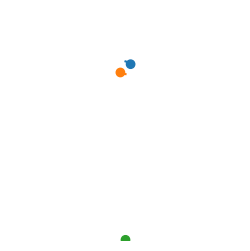

Here is the Python script that generated this plot:

import numpy as np
from matplotlib import pyplot as plt
from matplotlib.animation import FuncAnimation
from scipy.integrate import solve_ivp

def diff_eq(t, z):
    """
    Interacting particles in 2D, with r^-2 interaction
    """

    n = len(z)//4

    zdot = np.ndarray(z.size)

    # qdot = p
    zdot[2*n:] = z[:2*n]

    # pdot = F
    f_coeff = 0.1
    alpha = 3
    for i in range(n):

        # compute all hypotenuses
        r = np.maximum(0.05, np.hypot(z[2*n::2]-z[2*n+2*i], z[2*n+1::2]-z[2*(n+i)+1]))

        zdot[2*i] = 0
        zdot[2*i+1] = 0
        if i>0:
            zdot[2*i] += -np.sum((z[2*(n+i)] - z[2*n:2*(n+i):2]) / r[:i]**alpha)
            zdot[2*i+1] += -np.sum((z[2*(n+i)+1] - z[2*n+1:2*(n+i)+1:2]) / r[:i]**alpha)
        if i<n-1:
            zdot[2*i] += -np.sum((z[2*(n+i)] - z[2*(n+i+1)::2]) / r[i+1:]**alpha)
            zdot[2*i+1] += -np.sum((z[2*(n+i)+1] - z[2*(n+i+1)+1::2]) / r[i+1:]**alpha)

    zdot[:2*n] *= f_coeff

    return zdot


class ParticleAnimator:

    def __init__(self, z):

        self.z = z

        self.fig, ax = plt.subplots(figsize=(3,3))
        ax.set_xlim(-2, 2)
        ax.set_ylim(-2, 2)
        ax.set_aspect('equal')

        ax.axis('off')

        n = z.shape[0] // 4

        colors = ['C{}'.format(x) for x in range(n)]

        self.pts = plt.scatter(z[2*n::2], z[2*n+1::2], c=colors)
        self.lns = []
        for i in range(n):
            self.lns.append(plt.plot([], [], color=colors[i])[0])

    def update(self, frame):

        trail_time = 100
        tstep = 0.1

        r = solve_ivp(diff_eq, (0, tstep), self.z[:,-1], method='Radau')

        if self.z.shape[1] > trail_time:
            self.z[:,:-1] = self.z[:,1:]
        else:
            self.z = np.hstack([self.z, np.ndarray((self.z.shape[0],1))])

        self.z[:,-1] = r.y[:,-1]

        n = self.z.shape[0] // 4

        frame_data = np.vstack([self.z[2*n::2, -1], self.z[2*n+1::2, -1]]).T
        self.pts.set_offsets(frame_data)

        # add trailing lines
        for i, ln in enumerate(self.lns):
            ln.set_data(self.z[2*(n+i),:], self.z[2*(n+i)+1,:])

        return [self.pts] + self.lns

def plot_soln(zs):
    part_anim = ParticleAnimator(zs)
    anim = FuncAnimation(part_anim.fig, part_anim.update, blit=True, interval=20)
    plt.show()

def main():
    z0 = np.array([
    #   px  py
        0.5,  -0.05,
        -0.5, -0.05,
        0,    0.1,
    #   qx  qy
        0, 1.11,
        0, 0.89,
        0,  -2,
    ])[np.newaxis].T

    # z0 = np.array([
    # #   px  py
    #     -0.2,  0,
    #     0.2,   0,
    # #   qx  qy
    #     0, 0.5,
    #     0, -0.5,
    # ])[np.newaxis].T

    plot_soln(z0)

if __name__ == "__main__":
    main()
